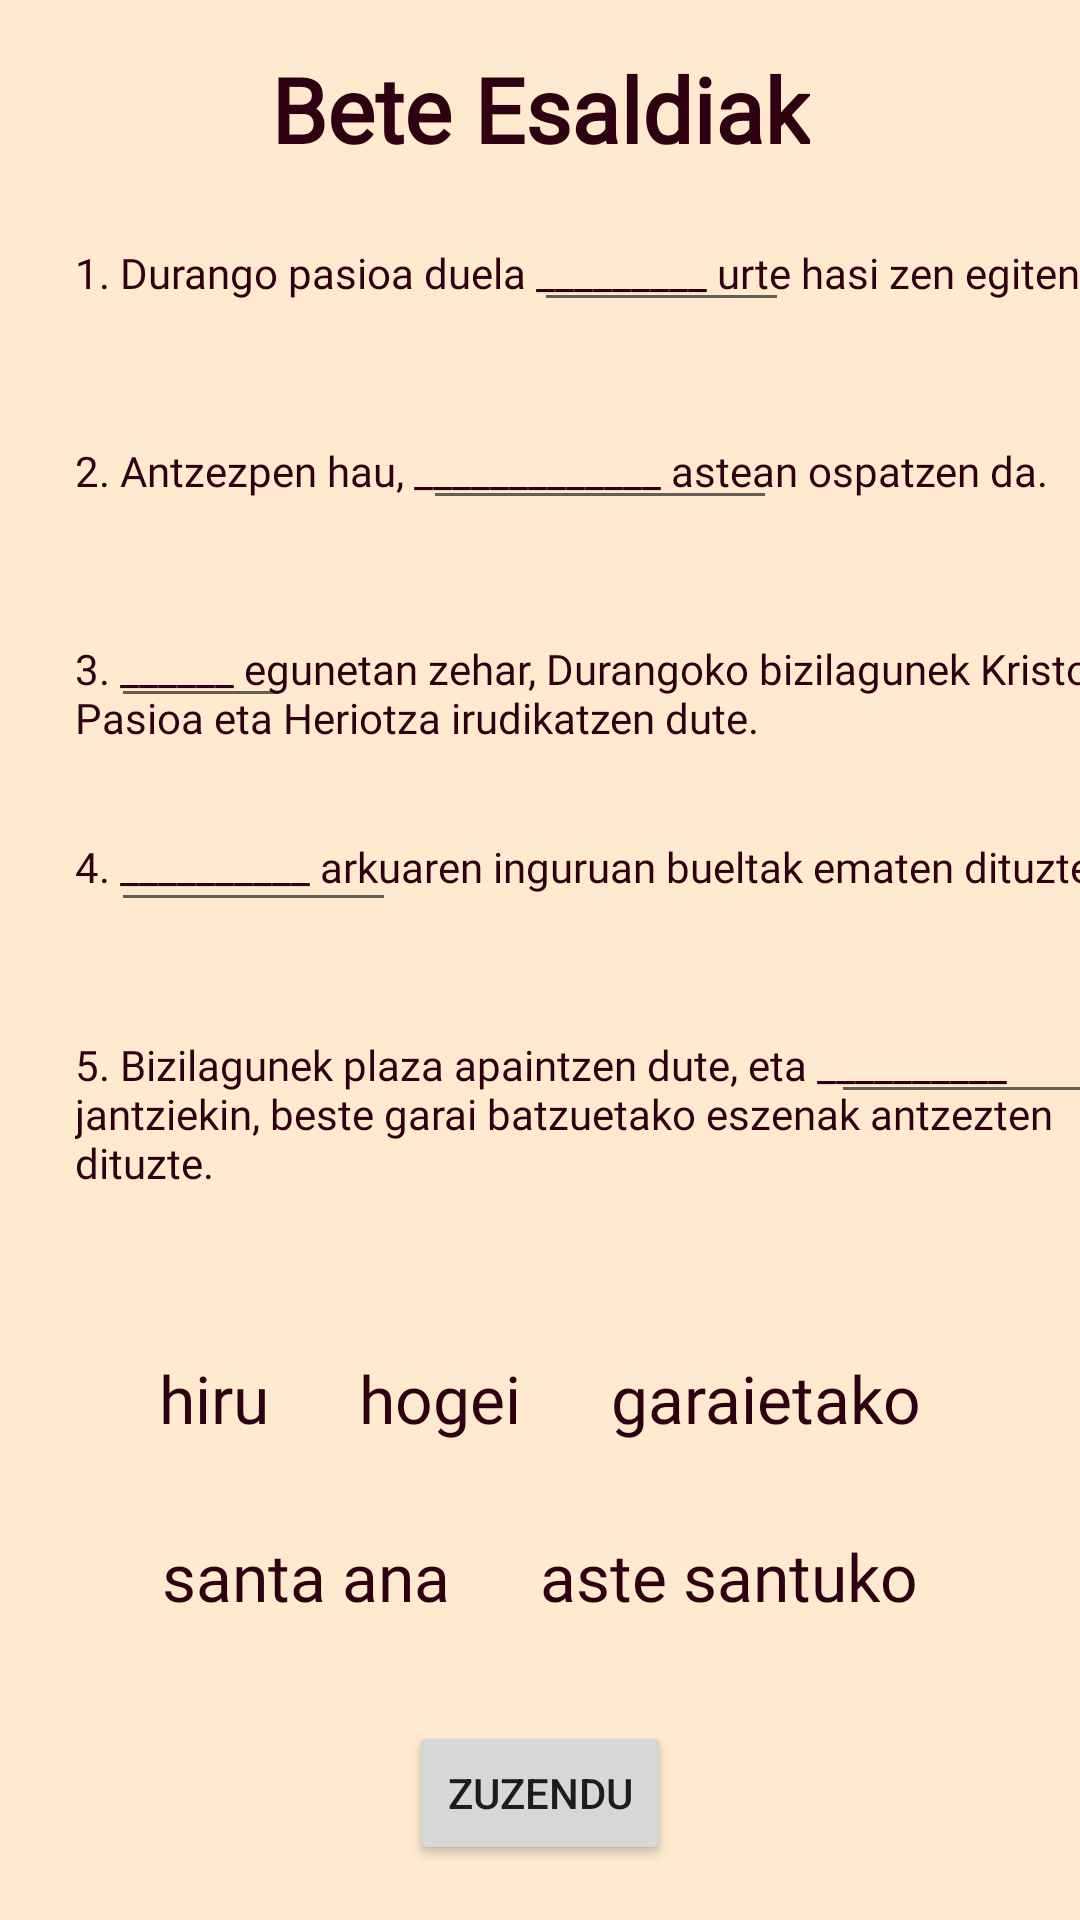

Reconstruct the res/layout file that produces this screen, plus the resources it refers to.
<!-- AndroidManifest.xml: application theme Theme.DurangoAPP -->
<!-- res/layout/activity_zona7_5.xml -->
<?xml version="1.0" encoding="utf-8"?>
<androidx.constraintlayout.widget.ConstraintLayout xmlns:android="http://schemas.android.com/apk/res/android"
    xmlns:app="http://schemas.android.com/apk/res-auto"
    xmlns:tools="http://schemas.android.com/tools"
    android:layout_width="match_parent"
    android:layout_height="match_parent"
    tools:context=".Zona7_5"
    android:background="@color/papiro">

    <TextView
        android:id="@+id/txtZona7_5_Titulo"
        style="@style/title"
        android:layout_width="wrap_content"
        android:layout_height="wrap_content"
        android:layout_marginTop="16dp"
        android:text="@string/txtZona7_5_Titulo"
        app:layout_constraintEnd_toEndOf="parent"
        app:layout_constraintStart_toStartOf="parent"
        app:layout_constraintTop_toTopOf="parent" />

    <TextView
        android:id="@+id/txtZona7_5_frase1"
        style="@style/normalTextSmall"
        android:layout_width="358dp"
        android:layout_height="41dp"
        android:layout_marginTop="25dp"
        android:layout_marginLeft="25dp"
        android:text="@string/txtZona7_5_frase1"
        app:layout_constraintStart_toStartOf="parent"
        app:layout_constraintTop_toBottomOf="@+id/txtZona7_5_Titulo" />

    <EditText
        android:id="@+id/txtZona7_5_hueco1"
        style="@style/normalTextSmall"
        android:layout_width="85dp"
        android:layout_height="39dp"
        android:layout_marginStart="153dp"
        android:layout_marginTop="12dp"
        app:layout_constraintStart_toStartOf="@+id/txtZona7_5_frase1"
        app:layout_constraintTop_toBottomOf="@+id/txtZona7_5_Titulo" />

    <TextView
        android:id="@+id/txtZona7_5_frase2"
        style="@style/normalTextSmall"
        android:layout_width="358dp"
        android:layout_height="41dp"
        android:layout_margin="25dp"
        android:text="@string/txtZona7_5_frase2"
        app:layout_constraintStart_toStartOf="parent"
        app:layout_constraintTop_toBottomOf="@+id/txtZona7_5_frase1" />

    <EditText
        android:id="@+id/txtZona7_5_hueco2"
        style="@style/normalTextSmall"
        android:layout_width="118dp"
        android:layout_height="37dp"
        android:layout_marginStart="116dp"
        android:layout_marginTop="80dp"
        app:layout_constraintStart_toStartOf="@+id/txtZona7_5_frase2"
        app:layout_constraintTop_toBottomOf="@+id/txtZona7_5_Titulo" />

    <TextView
        android:id="@+id/txtZona7_5_frase3"
        style="@style/normalTextSmall"
        android:layout_width="358dp"
        android:layout_height="41dp"
        android:layout_margin="25dp"
        android:text="@string/txtZona7_5_frase3"
        app:layout_constraintStart_toStartOf="parent"
        app:layout_constraintTop_toBottomOf="@+id/txtZona7_5_frase2" />

    <EditText
        android:id="@+id/txtZona7_5_hueco3"
        style="@style/normalTextSmall"
        android:layout_width="60dp"
        android:layout_height="39dp"
        android:layout_marginStart="12dp"
        android:layout_marginTop="144dp"
        app:layout_constraintStart_toStartOf="@+id/txtZona7_5_frase3"
        app:layout_constraintTop_toBottomOf="@+id/txtZona7_5_Titulo" />

    <TextView
        android:id="@+id/txtZona7_5_frase4"
        style="@style/normalTextSmall"
        android:layout_width="358dp"
        android:layout_height="41dp"
        android:layout_margin="25dp"
        android:text="@string/txtZona7_5_frase4"
        app:layout_constraintStart_toStartOf="parent"
        app:layout_constraintTop_toBottomOf="@+id/txtZona7_5_frase3" />

    <EditText
        android:id="@+id/txtZona7_5_hueco4"
        style="@style/normalTextSmall"
        android:layout_width="95dp"
        android:layout_height="39dp"
        android:layout_marginStart="12dp"
        android:layout_marginTop="212dp"
        app:layout_constraintStart_toStartOf="@+id/txtZona7_5_frase4"
        app:layout_constraintTop_toBottomOf="@+id/txtZona7_5_Titulo" />

    <TextView
        android:id="@+id/txtZona7_5_frase5"
        style="@style/normalTextSmall"
        android:layout_width="358dp"
        android:layout_height="61dp"
        android:layout_margin="25dp"
        android:layout_marginStart="224dp"
        android:layout_marginTop="156dp"
        android:text="@string/txtZona7_5_frase5"
        app:layout_constraintStart_toStartOf="parent"
        app:layout_constraintTop_toBottomOf="@+id/txtZona7_5_frase4" />

    <EditText
        android:id="@+id/txtZona7_5_hueco5"
        style="@style/normalTextSmall"
        android:layout_width="92dp"
        android:layout_height="39dp"
        android:layout_marginStart="252dp"
        android:layout_marginTop="276dp"
        app:layout_constraintStart_toStartOf="@+id/txtZona7_5_frase5"
        app:layout_constraintTop_toBottomOf="@+id/txtZona7_5_Titulo" />

    <LinearLayout
        android:id="@+id/zona7_5_linear1"
        android:layout_width="match_parent"
        android:layout_height="wrap_content"
        android:orientation="horizontal"
        app:layout_constraintTop_toBottomOf="@+id/txtZona7_5_frase5"
        android:layout_marginTop="30dp"
        android:gravity="center"
        >

        <TextView
            android:id="@+id/txtZona7_5_palabra3"
            style="@style/normalText"
            android:layout_width="wrap_content"
            android:layout_height="wrap_content"
            android:layout_margin="15dp"
            android:text="@string/txtZona7_5_palabra3" />

        <TextView
            android:id="@+id/txtZona7_5_palabra1"
            android:layout_width="wrap_content"
            android:layout_height="wrap_content"
            android:layout_margin="15dp"
            android:text="@string/txtZona7_5_palabra1"
            style="@style/normalText"
            />

        <TextView
            android:id="@+id/txtZona7_5_palabra5"
            style="@style/normalText"
            android:layout_width="wrap_content"
            android:layout_margin="15dp"
            android:layout_height="wrap_content"
            android:text="@string/txtZona7_5_palabra5" />
    </LinearLayout>
    <LinearLayout
        android:id="@+id/zona7_5_linear2"
        android:layout_width="match_parent"
        android:layout_height="wrap_content"
        android:orientation="horizontal"
        app:layout_constraintTop_toBottomOf="@+id/zona7_5_linear1"
        android:gravity="center"
        >

        <TextView
            android:id="@+id/txtZona7_5_palabra4"
            style="@style/normalText"
            android:layout_width="wrap_content"
            android:layout_margin="15dp"
            android:layout_height="wrap_content"
            android:text="@string/txtZona7_5_palabra4" />
        <TextView
            android:id="@+id/txtZona7_5_palabra2"
            style="@style/normalText"
            android:layout_width="wrap_content"
            android:layout_margin="15dp"
            android:layout_height="wrap_content"
            android:text="@string/txtZona7_5_palabra2" />

    </LinearLayout>

    <Button
        android:id="@+id/btnZona7_5_Corregir"
        android:layout_width="wrap_content"
        android:layout_height="wrap_content"
        android:text="@string/btnZona7_5_Corregir"
        app:layout_constraintBottom_toBottomOf="parent"
        app:layout_constraintEnd_toEndOf="parent"
        app:layout_constraintStart_toStartOf="parent"
        app:layout_constraintTop_toBottomOf="@+id/zona7_5_linear2" />


</androidx.constraintlayout.widget.ConstraintLayout>
<!-- resources referenced by this layout -->
<resources>
  <color name="papiro">#ffeacf</color>
  <string name="btnZona7_5_Corregir">Zuzendu</string>
  <string name="txtZona7_5_Titulo">Bete Esaldiak</string>
  <string name="txtZona7_5_frase1">1. Durango pasioa duela _________ urte hasi zen egiten.</string>
  <string name="txtZona7_5_frase2">2. Antzezpen hau, _____________ astean ospatzen da.</string>
  <string name="txtZona7_5_frase3">3. ______ egunetan zehar, Durangoko bizilagunek Kristoren Pasioa eta Heriotza irudikatzen dute.</string>
  <string name="txtZona7_5_frase4">4. __________ arkuaren inguruan bueltak ematen dituzte.</string>
  <string name="txtZona7_5_frase5">5. Bizilagunek plaza apaintzen dute, eta __________ jantziekin, beste garai batzuetako eszenak antzezten dituzte.</string>
  <string name="txtZona7_5_palabra1">hogei</string>
  <string name="txtZona7_5_palabra2">aste santuko</string>
  <string name="txtZona7_5_palabra3">hiru</string>
  <string name="txtZona7_5_palabra4">santa ana</string>
  <string name="txtZona7_5_palabra5">garaietako</string>
  <style name="normalText">
          <item name="android:fontFamily">@font/balsamiqsans</item>
          <item name="android:textSize">22dp</item>
          <item name="android:textColor">@color/darkWine</item>
      </style>
  <style name="normalTextSmall">
          <item name="android:fontFamily">@font/balsamiqsans</item>
          <item name="android:textSize">14dp</item>
          <item name="android:textColor">@color/darkWine</item>
      </style>
  <style name="title">
          <item name="android:fontFamily">@font/balsamiqsans</item>
          <item name="android:textSize">30dp</item>
          <item name="android:textStyle">bold</item>
          <item name="android:textColor">@color/darkWine</item>
      </style>
  <style name="Theme.DurangoAPP" parent="Theme.MaterialComponents.DayNight.DarkActionBar">
          
          <item name="colorPrimary">@color/wine</item>
          <item name="colorPrimaryVariant">@color/darkMagenta</item>
          <item name="colorOnPrimary">@color/white</item>
          
          <item name="colorSecondary">@color/darkMagenta</item>
          <item name="colorSecondaryVariant">@color/wine</item>
          <item name="colorOnSecondary">@color/black</item>
          
      </style>
  <color name="darkWine">#2e0011</color>
  <color name="wine">#660026</color>
  <color name="darkMagenta">#c81933</color>
  <color name="white">#FFFFFFFF</color>
  <color name="black">#FF000000</color>
</resources>
